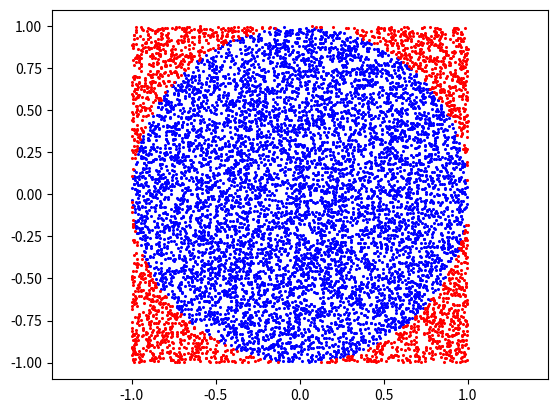

Reproduce this figure in Python.
from matplotlib.pyplot import scatter, axis, show
from random import uniform

NB_POINTS = 10000
nb=0

AIRE_TOTALE=4

X_in=[]
Y_in=[]
X_out=[]
Y_out=[]

for i in range(NB_POINTS):
    x=uniform(-1, 1)
    y=uniform(-1,1)
    if x**2+y**2<=1:
        X_in.append(x)
        Y_in.append(y)
        nb+=1
    else:
        X_out.append(x)
        Y_out.append(y)

print("Approximation de l'aire bleue :", round(AIRE_TOTALE*nb/NB_POINTS,2))

scatter(X_in, Y_in, c='b', s=5, linewidth=0)
scatter(X_out, Y_out, c='r', s=5, linewidth=0)
axis("equal")
show()
    
